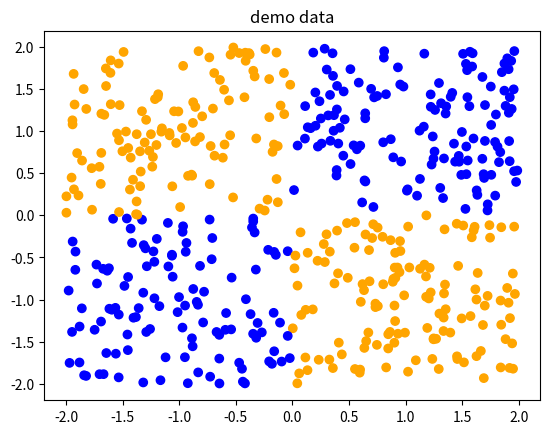

Reproduce this figure in Python.
# data generator
# 本模块用来生成训练和测试数据
import numpy as np
import matplotlib.pyplot as plt
import math
import random

NUM_DATA = 500
CLASIFICATION_TYPE ='cross'

def tag_entry(x, y):
    if CLASIFICATION_TYPE == 'circle':
        if x**2+y**2 > 1: # 如果距离原点半径大于某值，则标为1
            tag = 1
        else:# 小于某值则标为0
            tag = 0
    
    elif CLASIFICATION_TYPE == 'line':
        if x > 0: # 如果距离原点半径大于某值，则标为1
            tag = 1
        else:# 小于某值则标为0
            tag = 0
            
    elif CLASIFICATION_TYPE == 'cross':
        if x*y > 0: # 如果距离原点半径大于某值，则标为1
            tag = 1
        else:# 小于某值则标为0
            tag = 0            
    
    return tag

    

def creat_data(n_entries, purpose="ref"):
    half_n_entries = math.ceil(n_entries/2)
    entry_list = []
    num_of_0s = 0
    num_of_1s = 0
    
    i = 0
    while i < half_n_entries * 2:
        x = random.uniform(-2, 2)
        y = random.uniform(-2, 2)
        tag = tag_entry(x, y)
        entry = [x, y, tag]
        if tag == 0 and num_of_0s < half_n_entries:
            entry_list.append(entry)
            num_of_0s += 1
            i += 1
        elif tag == 1 and num_of_1s < half_n_entries:
            entry_list.append(entry)
            num_of_1s += 1
            i += 1
            
    return np.array(entry_list)
            
def plot_data(data, title):
    color = [] # 根据标签值定义颜色
    for i in data[:, 2]:
        if i == 0:
            color.append("orange")
        else:
            color.append("blue")
            
    plt.scatter(data[:, 0],data[:, 1],c=color) # scatter 的两个参数都是类似于数组的形式，分别代表x、y轴
    plt.title(title)
    plt.show()    

if __name__ == "__main__":
    data = creat_data(NUM_DATA, "train")
    print(data)
    plot_data(data, 'demo data')

